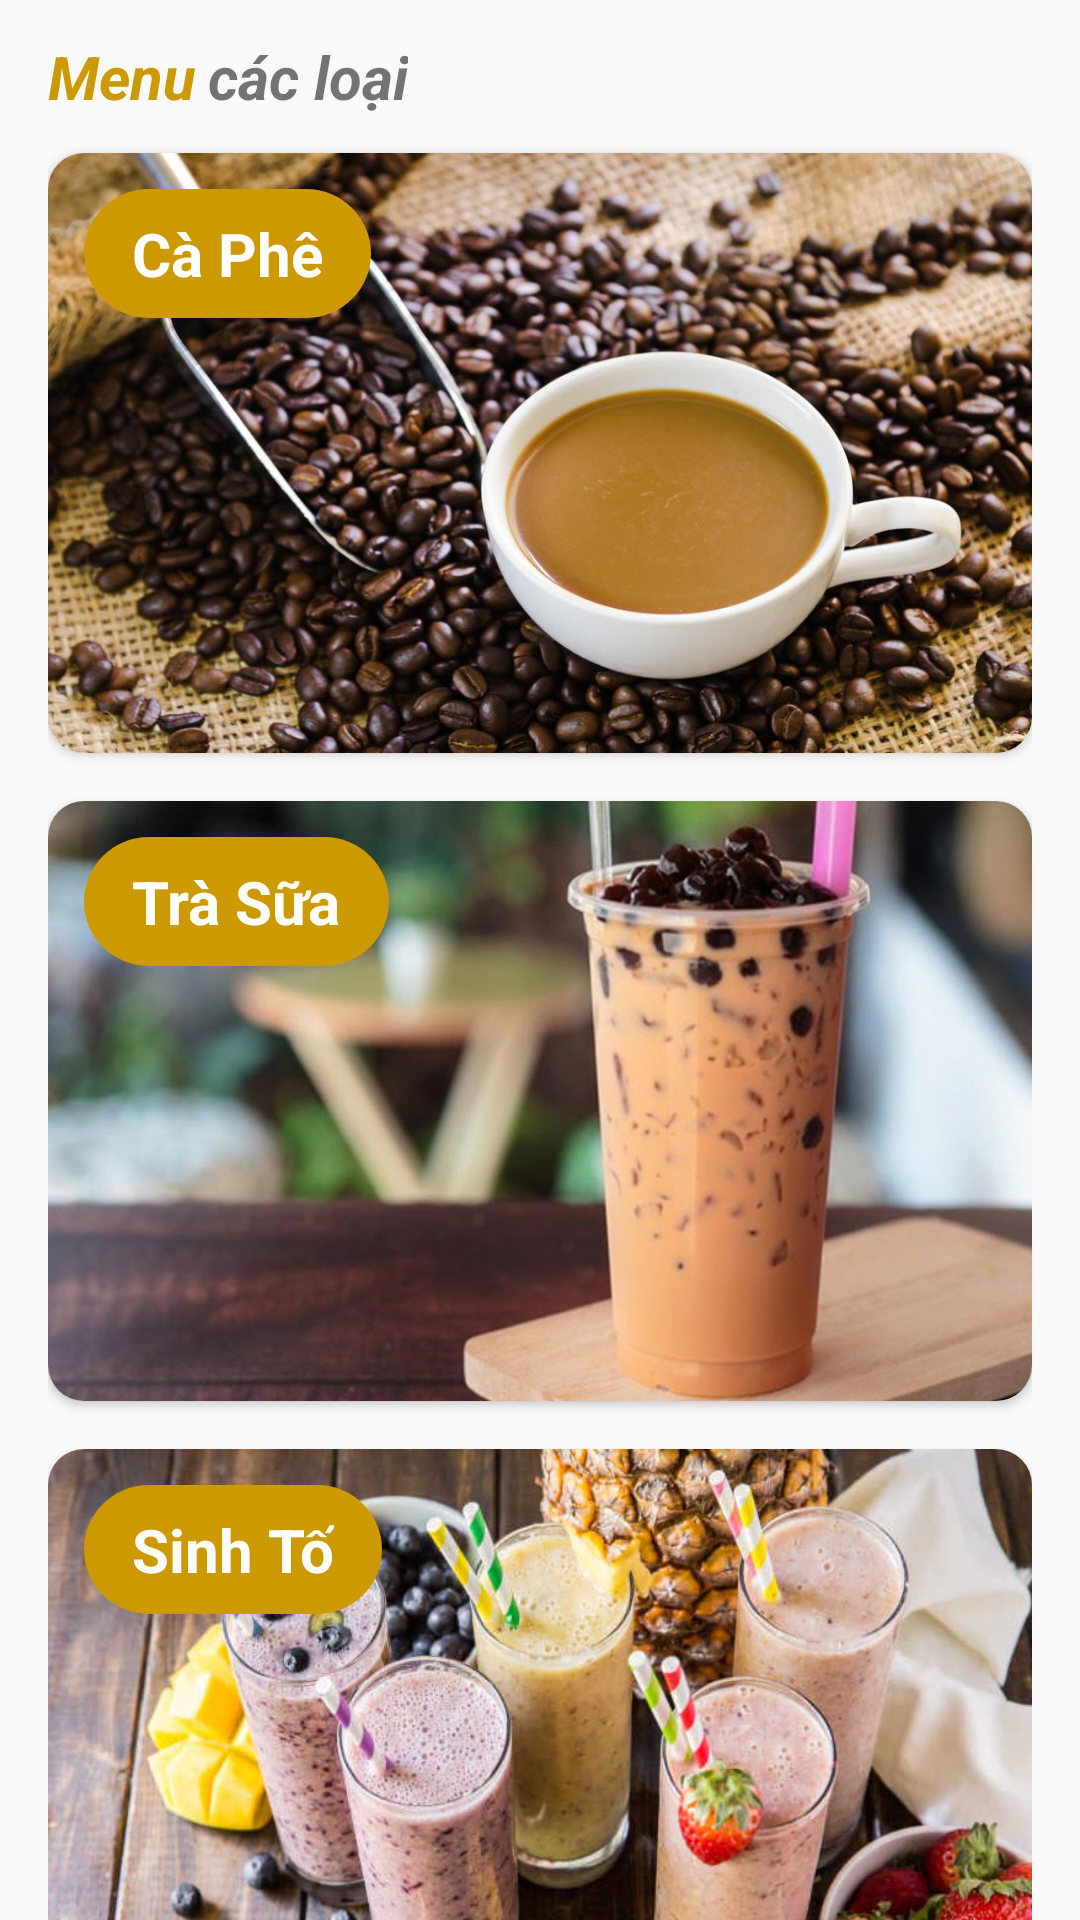

Produce the Android XML layout that renders to this screen, including the resource entries it uses.
<!-- AndroidManifest.xml: application theme Theme.DoAnNhom11 -->
<!-- res/layout/fragment_menu.xml -->
<?xml version="1.0" encoding="utf-8"?>
<FrameLayout xmlns:android="http://schemas.android.com/apk/res/android"
    xmlns:tools="http://schemas.android.com/tools"
    android:layout_width="match_parent"
    android:layout_height="match_parent"
    tools:context=".Fragment_menu">

    
    <androidx.constraintlayout.widget.ConstraintLayout xmlns:android="http://schemas.android.com/apk/res/android"
        xmlns:app="http://schemas.android.com/apk/res-auto"
        xmlns:tools="http://schemas.android.com/tools"
        android:layout_width="match_parent"
        android:layout_height="match_parent">

        <ScrollView
            android:scrollbarThumbVertical="@null"
            android:layout_width="match_parent"
            android:layout_height="match_parent">

            <LinearLayout xmlns:app="http://schemas.android.com/apk/res-auto"
                android:layout_width="match_parent"
                android:layout_height="wrap_content"
                android:orientation="vertical"
                android:paddingLeft="16dp"
                android:paddingRight="16dp"
                android:paddingTop="12dp">

                <LinearLayout
                    android:layout_width="wrap_content"
                    android:layout_height="wrap_content"
                    android:orientation="horizontal">

                    <TextView
                        android:layout_width="wrap_content"
                        android:layout_height="wrap_content"
                        android:text="Menu"
                        android:textColor="@color/color_main"
                        android:textSize="20sp"
                        android:textStyle="bold|italic" />

                    <TextView
                        android:layout_width="wrap_content"
                        android:layout_height="wrap_content"
                        android:layout_marginLeft="4dp"
                        android:text="các loại"
                        android:textSize="20sp"
                        android:textStyle="bold|italic" />

                </LinearLayout>

                <androidx.cardview.widget.CardView
                    android:id="@+id/cvCoffee"
                    android:layout_width="match_parent"
                    android:layout_height="wrap_content"
                    android:layout_marginTop="12dp"
                    app:cardCornerRadius="12dp">

                    <LinearLayout
                        android:layout_width="match_parent"
                        android:layout_height="200dp"
                        android:background="@drawable/img_coffee"
                        android:orientation="vertical"
                        android:padding="12dp">

                        <LinearLayout
                            android:layout_width="wrap_content"
                            android:layout_height="wrap_content"
                            android:orientation="vertical">

                            <TextView
                                android:layout_width="wrap_content"
                                android:layout_height="wrap_content"
                                android:background="@drawable/round_bg"
                                android:paddingLeft="16dp"
                                android:paddingRight="16dp"
                                android:paddingTop="8dp"
                                android:paddingBottom="8dp"
                                android:text="Cà Phê"
                                android:textColor="@color/white"
                                android:textSize="20sp"
                                android:textStyle="bold" />

                        </LinearLayout>
                    </LinearLayout>
                </androidx.cardview.widget.CardView>

                <androidx.cardview.widget.CardView
                    android:id="@+id/cvTraSua"
                    android:layout_width="match_parent"
                    android:layout_height="wrap_content"
                    android:layout_marginTop="16dp"
                    app:cardCornerRadius="12dp">

                    <LinearLayout
                        android:layout_width="match_parent"
                        android:layout_height="200dp"
                        android:background="@drawable/ts"
                        android:orientation="vertical"
                        android:padding="12dp">

                        <LinearLayout
                            android:layout_width="wrap_content"
                            android:layout_height="wrap_content"
                            android:orientation="vertical">

                            <TextView
                                android:layout_width="wrap_content"
                                android:layout_height="wrap_content"
                                android:background="@drawable/round_bg"
                                android:paddingLeft="16dp"
                                android:paddingRight="16dp"
                                android:paddingTop="8dp"
                                android:paddingBottom="8dp"
                                android:text="Trà Sữa"
                                android:textColor="@color/white"
                                android:textSize="20sp"
                                android:textStyle="bold" />
                        </LinearLayout>
                    </LinearLayout>

                </androidx.cardview.widget.CardView>
                <androidx.cardview.widget.CardView
                    android:id="@+id/cvSinhTo"
                    android:layout_width="match_parent"
                    android:layout_height="wrap_content"
                    android:layout_marginTop="16dp"
                    app:cardCornerRadius="12dp">

                    <LinearLayout
                        android:layout_width="match_parent"
                        android:layout_height="200dp"
                        android:background="@drawable/sinhto"
                        android:orientation="vertical"
                        android:padding="12dp">

                        <LinearLayout
                            android:layout_width="wrap_content"
                            android:layout_height="wrap_content"
                            android:orientation="vertical">

                            <TextView
                                android:layout_width="wrap_content"
                                android:layout_height="wrap_content"
                                android:background="@drawable/round_bg"
                                android:paddingLeft="16dp"
                                android:paddingRight="16dp"
                                android:paddingTop="8dp"
                                android:paddingBottom="8dp"
                                android:text="Sinh Tố"
                                android:textColor="@color/white"
                                android:textSize="20sp"
                                android:textStyle="bold" />
                        </LinearLayout>
                    </LinearLayout>
                </androidx.cardview.widget.CardView>
                <androidx.cardview.widget.CardView
                    android:id="@+id/cvTopping"
                    android:layout_width="match_parent"
                    android:layout_height="wrap_content"
                    android:layout_marginTop="16dp"
                    app:cardCornerRadius="12dp">

                    <LinearLayout
                        android:layout_width="match_parent"
                        android:layout_height="200dp"
                        android:background="@drawable/topping"
                        android:orientation="vertical"
                        android:padding="12dp">

                        <LinearLayout
                            android:layout_width="wrap_content"
                            android:layout_height="wrap_content"
                            android:orientation="vertical">

                            <TextView
                                android:layout_width="wrap_content"
                                android:layout_height="wrap_content"
                                android:background="@drawable/round_bg"
                                android:paddingLeft="16dp"
                                android:paddingRight="16dp"
                                android:paddingTop="8dp"
                                android:paddingBottom="8dp"
                                android:text="Đồ ăn"
                                android:textColor="@color/white"
                                android:textSize="20sp"
                                android:textStyle="bold" />

                        </LinearLayout>

                    </LinearLayout>

                </androidx.cardview.widget.CardView>
                <androidx.cardview.widget.CardView
                    android:id="@+id/cvTopping1"
                    android:layout_width="match_parent"
                    android:layout_height="wrap_content"
                    android:layout_marginTop="16dp"
                    android:layout_marginBottom="16dp"
                    app:cardCornerRadius="12dp">

                    <LinearLayout
                        android:layout_width="match_parent"
                        android:layout_height="200dp"
                        android:background="@drawable/toppingcf"
                        android:orientation="vertical"
                        android:padding="12dp">

                        <LinearLayout
                            android:layout_width="wrap_content"
                            android:layout_height="wrap_content"
                            android:orientation="vertical">

                            <TextView
                                android:layout_width="wrap_content"
                                android:layout_height="wrap_content"
                                android:background="@drawable/round_bg"
                                android:paddingLeft="16dp"
                                android:paddingRight="16dp"
                                android:paddingTop="8dp"
                                android:paddingBottom="8dp"
                                android:text="Topping"
                                android:textColor="@color/white"
                                android:textSize="20sp"
                                android:textStyle="bold" />
                        </LinearLayout>
                    </LinearLayout>
                </androidx.cardview.widget.CardView>
            </LinearLayout>
        </ScrollView>

    </androidx.constraintlayout.widget.ConstraintLayout>

</FrameLayout>
<!-- resources referenced by this layout -->
<resources>
  <color name="color_main">#CC9900</color>
  <color name="white">#FFFFFFFF</color>
  <!-- drawable img_coffee: jpg bitmap (drawable, 102430 bytes) -->
  <!-- drawable round_bg (drawable) -->
  <?xml version="1.0" encoding="utf-8"?>
  <shape xmlns:android="http://schemas.android.com/apk/res/android">
      <solid android:color="@color/color_main"/>
      <corners android:radius="100dp"/>
  
  </shape>
  <!-- drawable sinhto: jpg bitmap (drawable, 58206 bytes) -->
  <!-- drawable topping: jpg bitmap (drawable, 157866 bytes) -->
  <!-- drawable toppingcf: jpg bitmap (drawable, 1036981 bytes) -->
  <!-- drawable ts: jpg bitmap (drawable, 255933 bytes) -->
  <style name="Theme.DoAnNhom11" parent="Theme.AppCompat.DayNight.NoActionBar">
          
          <item name="colorPrimary">@color/purple_500</item>
          <item name="colorPrimaryVariant">@color/purple_700</item>
          <item name="colorOnPrimary">@color/white</item>
          
          <item name="colorSecondary">@color/teal_200</item>
          <item name="colorSecondaryVariant">@color/teal_700</item>
          <item name="colorOnSecondary">@color/black</item>
          
          <item name="android:statusBarColor" tools:targetApi="l">?attr/colorPrimaryVariant</item>
          
      </style>
  <color name="purple_500">#FF6200EE</color>
  <color name="purple_700">#FF3700B3</color>
  <color name="teal_200">#FF03DAC5</color>
  <color name="teal_700">#FF018786</color>
  <color name="black">#FF000000</color>
</resources>
